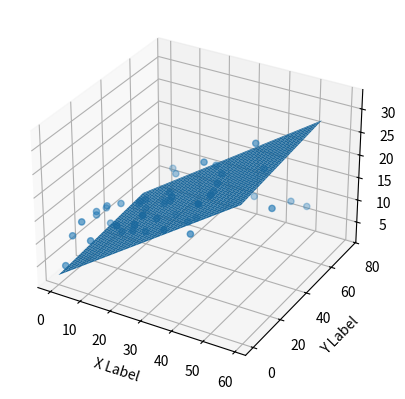

The script that saved this image:
import numpy as np
from scipy import linalg, optimize
import os as os
from mpl_toolkits.mplot3d import Axes3D
import matplotlib.pyplot as plt
#####
#data-input
#F1_data
F1 = np.r_[45.9, 41.3, 10.8, 48.9, 32.8, 19.6, 2.1, 2.6, 5.8, 24, 35.1, 7.6, 32.9, 39.6, 20.5, 23.9, 27.7, 5.1, 15.9, 16.9, 12.6, 3.5, 29.3, 16.7, 27.1, 16, 28.3, 17.4, 1.5, 20, 1.4, 4.1, 43.8, 49.4, 26.7, 37.7, 22.3, 33.4, 27.7, 8.4, 25.7, 22.5, 9.9, 41.5, 15.8, 11.7]
#F2_data
F2 = np.r_[69.3, 58.5, 58.4, 75, 23.5, 11.6, 1, 21.2, 24.2, 4, 65.9, 7.2, 46, 55.8, 18.3, 19.1, 53.4, 23.5, 49.6, 26.2, 18.3, 19.5, 12.6, 22.9, 22.9, 40.8, 43.2, 38.6, 30, 0.3, 7.4, 8.5, 5, 45.7, 35.1, 32, 31.6, 38.7, 1.8, 26.4, 43.3, 31.5, 35.7, 18.5, 49.9, 36.8]
#label_data
Label = np.r_[9.3, 18.5, 12.9, 7.2, 11.8, 13.2, 4.8, 10.6, 8.6, 17.4, 9.2, 9.7, 19, 24.4, 11.3, 14.6, 18, 12.5, 5.6, 15.5, 9.7, 12, 15, 15.9, 18.9, 10.5, 21.4, 11.9, 9.6, 17.4, 9.5, 12.8, 25.4, 14.7, 10.1, 21.5, 16.6, 17.1, 20.7, 12.9, 8.5, 14.9, 10.6, 23.2, 14.8, 9.7]
####
#open_3d map
fig = plt.figure()
ax = fig.add_subplot(111, projection='3d')
#ax = fig.gca(projection='3d')
##
###feature_map
A = np.c_[F1[:, np.newaxis],F2[:, np.newaxis]]
###feature_mean
feature_mean = np.mean(A, 0)
"""C=np.copy(A)
I=A.shape
for i in range(I[0]):
    C[i] -= data_mean
"""

#label_mean
label_mean=np.mean(Label,0)
"""
#z_mean=np.mean(ei,0)
#b = np.copy(ei)
b = np.copy(z)
J=z.shape
#J=ei.shape

for i in range(J[0]):
    b[i] -= z_mean
"""
####matrix multiply
#OLS-min-least 
####
W=(linalg.pinv(A)).dot(Label)
print(W)
#solve-it
##### OLS algorithm utilize the mean-point to calculate the 常數
###feature_map
#constant
const= (W[0]*feature_mean[0]+W[1]*feature_mean[1]-label_mean)

#con=con.repeat(len(F1))
###utilize-the_mean_value to calculate it 
####
#plot_3d_map
####
#####
LR = lambda x,y : W[0]*x + W[1]*y-const
x2 = y2 = np.arange(0, 60.0)
X, Y = np.meshgrid(x2, y2)
zs = np.array([LR(x2,y2) for x2,y2 in zip(np.ravel(X), np.ravel(Y))])
Z = zs.reshape(X.shape)
s=np.array([LR(x2,y2) for feature_mean[0], feature_mean[1] in zip(np.ravel(X), np.ravel(Y))])
ax.plot_surface(X, Y, Z)
ax.scatter(F1,F2,Label)
ax.set_xlabel('X Label')
ax.set_ylabel('Y Label')
ax.set_zlabel('Z Label')
plt.show()
###vector_normal
V=np.r_[1,W]
V_normal=V/np.linalg.norm(V)
print(V_normal)
#n = norm(X,option) 解完
